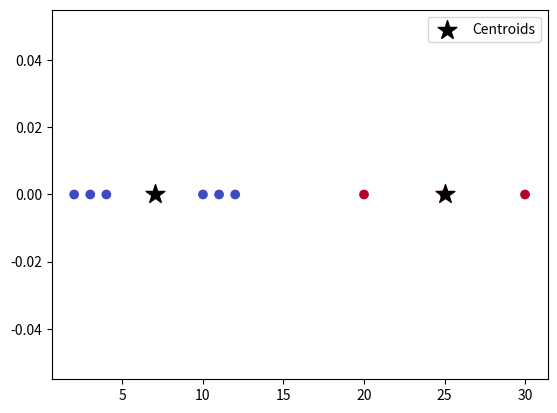

Recreate this plot in Python.
import numpy as np
import math
import matplotlib.pyplot as plt

class Kmean:

    def __init__(self, data, M1, M2):
        self.data = data
        self.M1 = M1
        self.M2 = M2
        
    def fit(self):
        M1 = self.M1
        M2 = self.M2
        M1_Cluster = np.array([])
        M2_Cluster = np.array([])
        while True:
            P1, P2 = M1, M2
            C1 = []
            C2 = []
            M1_Cluster = abs(Data - M1)
            M2_Cluster = abs(Data - M2)
            for i in (range(len(Data))):
                if M1_Cluster[i] < M2_Cluster[i] : C1.append(Data[i]) 
                else : C2.append(Data[i])
            M1 = sum(C1) / len(C1)
            M2 = sum(C2) / len(C2)
            if M1 == P1 and M2 == P2:
                break
        self.M1 = M1
        self.M2 = M2
        self.M1_Cluster = M1_Cluster
        self.M2_Cluster = M2_Cluster

    def show(self):
        print("Cluster : ", list(self.M1_Cluster + self.M2_Cluster))
        print("Centeroid : ", list(self.M1 + self.M2))



Data = np.array([2, 4, 10, 12, 3, 20, 30, 11, 25])
model = Kmean(Data, 4, 11)
print(model.fit())

cluster = np.where(model.M1_Cluster < model.M2_Cluster, 0, 1)
plt.scatter(Data, np.zeros(len(Data)), c=cluster, cmap="coolwarm")
plt.scatter([model.M1, model.M2], [0, 0], c="k", marker="*", s=200, label="Centroids")
plt.legend()
plt.show()
